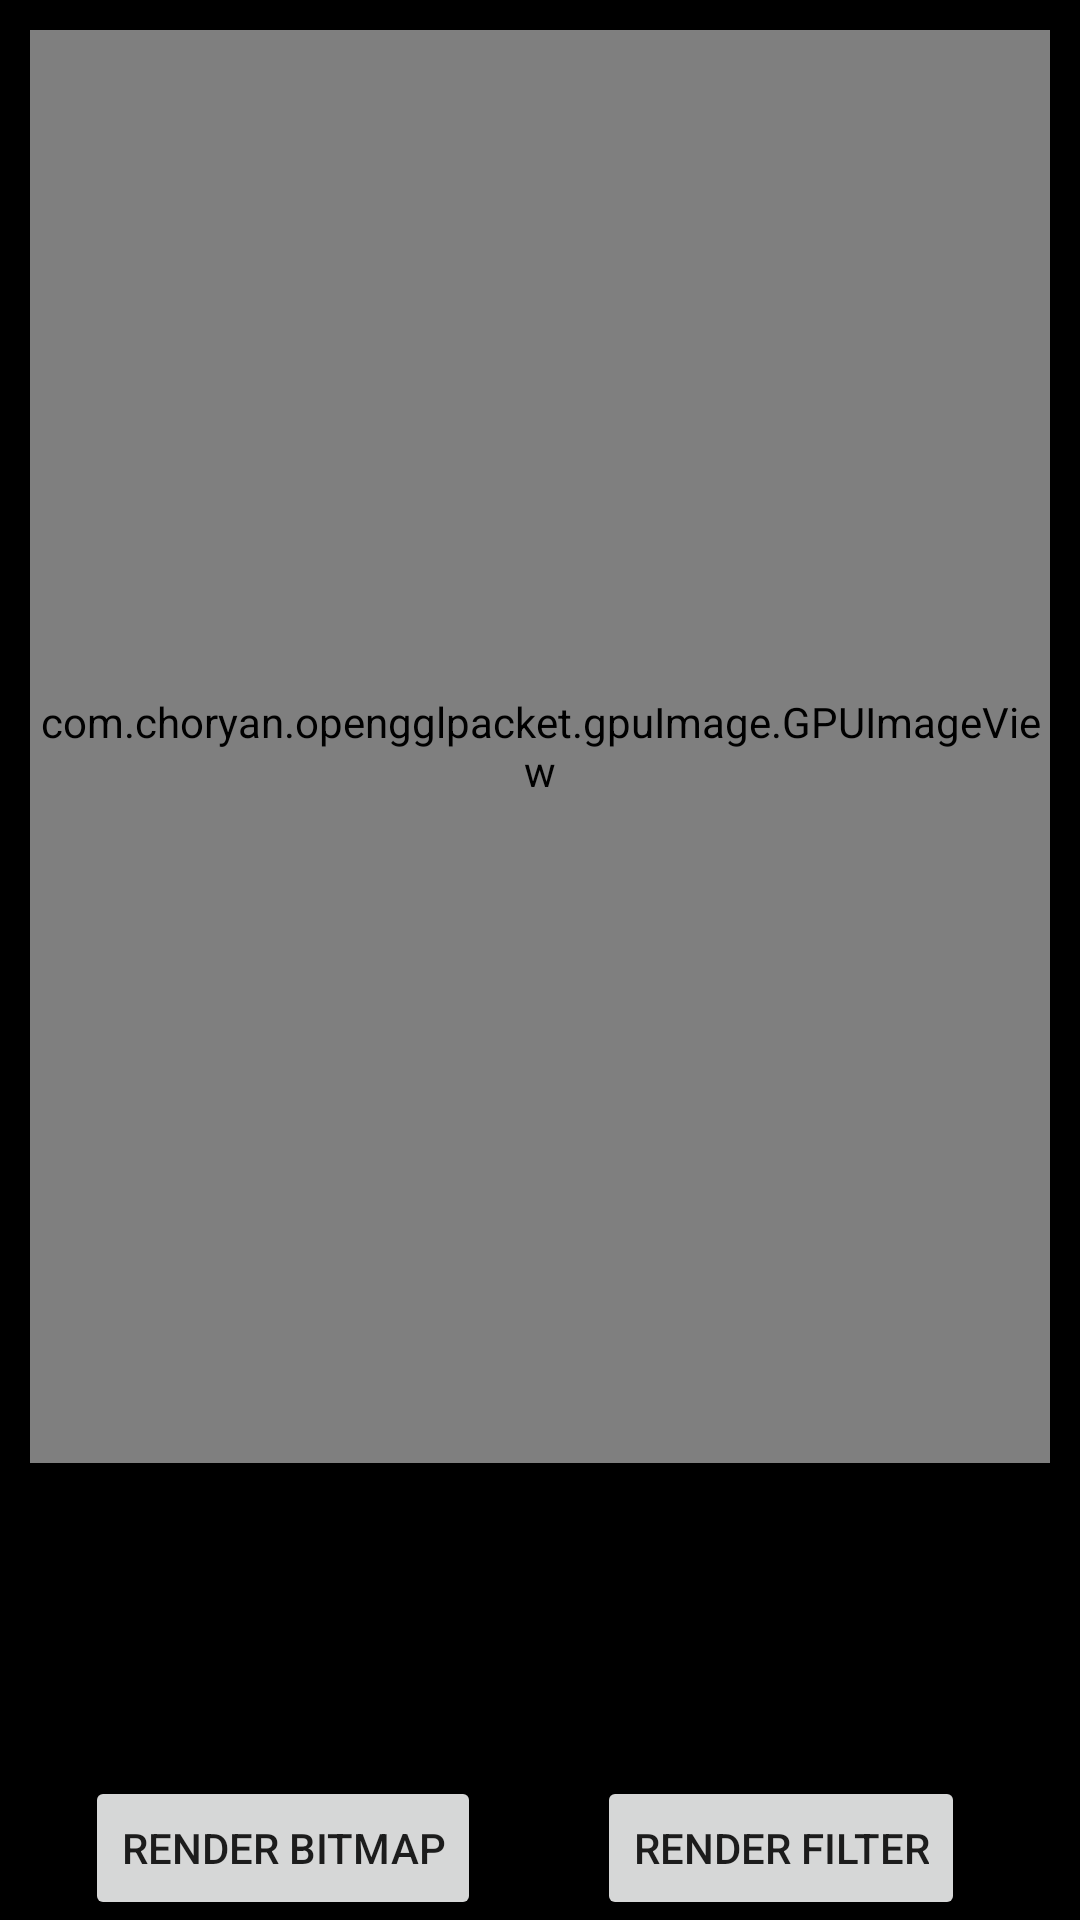

The Android layout XML behind this screen, and the referenced resources:
<!-- AndroidManifest.xml: application theme Theme.OpengGLPacket -->
<!-- res/layout/activity_draw_laplace_text.xml -->
<?xml version="1.0" encoding="utf-8"?>
<androidx.constraintlayout.widget.ConstraintLayout xmlns:android="http://schemas.android.com/apk/res/android"
    xmlns:app="http://schemas.android.com/apk/res-auto"
    xmlns:tools="http://schemas.android.com/tools"
    android:layout_width="match_parent"
    android:layout_height="match_parent"
    android:background="@color/black"
    tools:context=".activity.MainActivity">

    <com.choryan.opengglpacket.gpuImage.GPUImageView
        android:id="@+id/v_surface_view"
        android:layout_width="match_parent"
        android:layout_height="0dp"
        android:layout_margin="10dp"
        app:layout_constraintBottom_toTopOf="@+id/tv_display_text"
        app:layout_constraintLeft_toLeftOf="parent"
        app:layout_constraintRight_toRightOf="parent"
        app:layout_constraintTop_toTopOf="parent" />

    <TextView
        android:id="@+id/tv_display_text"
        android:layout_width="wrap_content"
        android:layout_height="wrap_content"
        android:layout_margin="10dp"
        android:textColor="@color/red"
        android:textSize="30sp"
        app:layout_constraintBottom_toTopOf="@+id/et_edit_text"
        app:layout_constraintLeft_toLeftOf="parent"
        app:layout_constraintRight_toRightOf="parent" />

    <EditText
        android:id="@+id/et_edit_text"
        android:layout_width="0dp"
        android:layout_height="wrap_content"
        android:layout_marginStart="10dp"
        android:hint="Write content"
        android:textColor="@color/purple_200"
        android:textSize="20sp"
        app:layout_constraintBottom_toTopOf="@+id/btn_render_bitmap"
        app:layout_constraintLeft_toLeftOf="parent"
        app:layout_constraintRight_toRightOf="parent" />

    <Button
        android:id="@+id/btn_render_bitmap"
        android:layout_width="wrap_content"
        android:layout_height="wrap_content"
        android:layout_marginEnd="10dp"
        android:text="Render Bitmap"
        android:textAllCaps="true"
        app:layout_constraintBottom_toBottomOf="parent"
        app:layout_constraintLeft_toLeftOf="parent"
        app:layout_constraintRight_toLeftOf="@+id/btn_render_filter" />

    <Button
        android:id="@+id/btn_render_filter"
        android:layout_width="wrap_content"
        android:layout_height="wrap_content"
        android:layout_marginEnd="10dp"
        android:text="Render Filter"
        android:textAllCaps="true"
        app:layout_constraintBottom_toBottomOf="parent"
        app:layout_constraintLeft_toRightOf="@+id/btn_render_bitmap"
        app:layout_constraintRight_toRightOf="parent" />

</androidx.constraintlayout.widget.ConstraintLayout>
<!-- resources referenced by this layout -->
<resources>
  <color name="black">#FF000000</color>
  <color name="purple_200">#FFBB86FC</color>
  <color name="red">#FF00</color>
  <style name="Theme.OpengGLPacket" parent="Theme.MaterialComponents.DayNight.DarkActionBar">
          
          <item name="colorPrimary">@color/purple_500</item>
          <item name="colorPrimaryVariant">@color/purple_700</item>
          <item name="colorOnPrimary">@color/white</item>
          
          <item name="colorSecondary">@color/teal_200</item>
          <item name="colorSecondaryVariant">@color/teal_700</item>
          <item name="colorOnSecondary">@color/black</item>
          
          <item name="android:statusBarColor" tools:targetApi="l">?attr/colorPrimaryVariant</item>
          
      </style>
  <color name="purple_500">#FF6200EE</color>
  <color name="purple_700">#FF3700B3</color>
  <color name="white">#FFFFFFFF</color>
  <color name="teal_200">#FF03DAC5</color>
  <color name="teal_700">#FF018786</color>
</resources>
